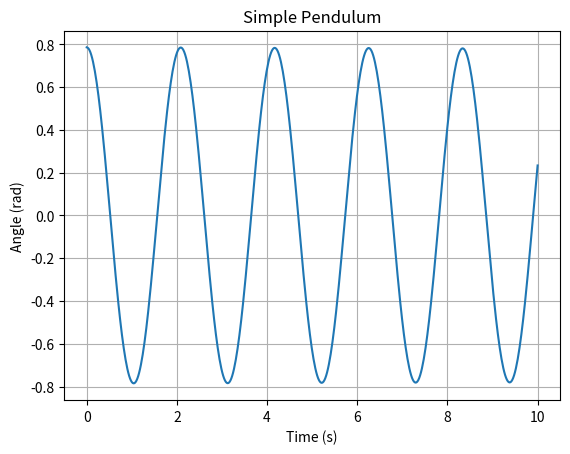

Write Python code to recreate this figure.
import numpy as np
from scipy.integrate import solve_ivp
import matplotlib.pyplot as plt

def simple_pendulum(t, y, g, L):
    theta, omega = y
    dydt = [omega, -g / L * np.sin(theta)]
    return dydt

g = 9.81  # 重力加速度
L = 1.0   # 擺長
y0 = [np.pi / 4, 0]  # 初始條件：擺角 45 度，初始角速度 0
t_span = (0, 10)  # 時間範圍
t_eval = np.linspace(*t_span, 500)

sol = solve_ivp(simple_pendulum, t_span, y0, args=(g, L), t_eval=t_eval)

plt.plot(sol.t, sol.y[0])
plt.xlabel("Time (s)")
plt.ylabel("Angle (rad)")
plt.title("Simple Pendulum")
plt.grid()
plt.show()
